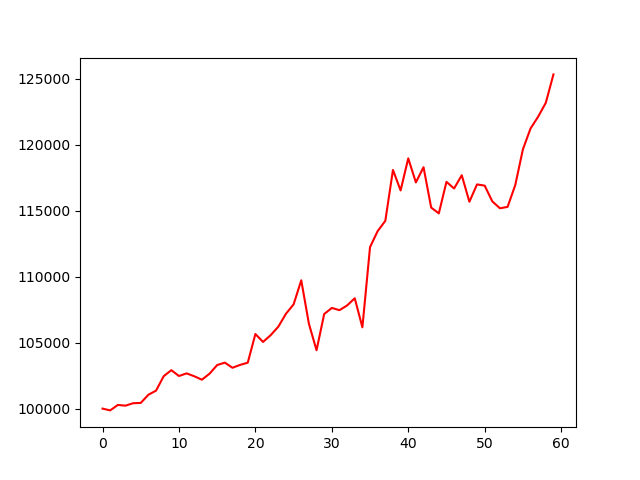

Data behind this chart, as committed beside it:
, 0
0, 100000
1, 99864
2, 100277
3, 100223
4, 100408
5, 100430
6, 101051
7, 101362
8, 102454
9, 102911
10, 102469
11, 102670
12, 102450
13, 102190
14, 102644
15, 103300
16, 103484
17, 103094
18, 103311
19, 103478
20, 105650
21, 105050
22, 105564
23, 106206
24, 107185
25, 107897
26, 109719
27, 106431
28, 104420
29, 107164
30, 107625
31, 107457
32, 107813
33, 108358
34, 106158
35, 112233
36, 113447
37, 114222
38, 118076
39, 116526
40, 118956
41, 117134
42, 118286
43, 115228
44, 114788
45, 117176
46, 116673
47, 117679
48, 115668
49, 116983
50, 116889
51, 115696
52, 115174
53, 115281
54, 116927
55, 119633
56, 121219
57, 122115
58, 123168
59, 125316
